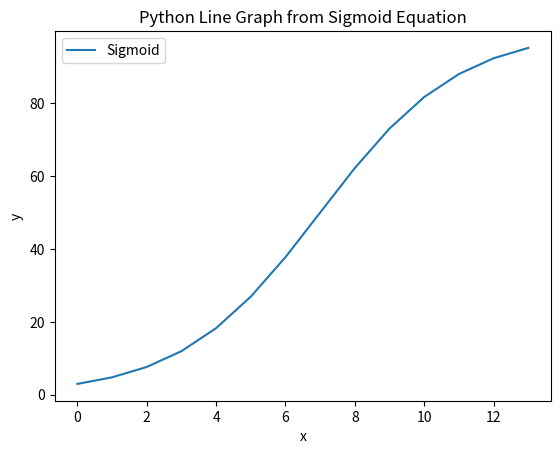

The script that saved this image:
import math

import numpy as np
import matplotlib.pyplot as plt

# Define the equation y = mx + b (e.g., y = 2x + 1)
def line_eq(x):
    return 2 * x + 1


  # function generateDataPoints(p) {
  #   let dpArray = Array(numDataPoints);
  #
  #   for (let x = 0; x < numDataPoints; x++) {
  #     dpArray[x] = L / (1 + Math.exp(-p * (x - numDataPoints / 2)));
  #     // dpArray[x] = L / (1 + Math.exp(-p * (x)));
  #   }
  #
  #   return dpArray;
  # }

# example
# num_data_points = 14
# parameter = 0.5
# max_value = 100

# 0:2.931223075135632
# 1:4.742587317756678
# 2:7.5858180021243555
# 3:11.920292202211755
# 4:18.242552380635637
# 5:26.894142136999513
# 6:37.754066879814545
# 7:50
# 8:62.245933120185455
# 9:73.10585786300048
# 10:81.75744761936436
# 11:88.07970779778823
# 12:92.41418199787564
# 13:95.25741268224333

def generate_data_points(parameter, num_data_points, max_value):

    dp_array = []
    L = max_value
    p = parameter

    for x in range(0, num_data_points):
        dp_array.append(L / (1+ math.exp(-p * (x - num_data_points / 2))))
        print(x, ":", dp_array[x])

    return dp_array

def plot(x_values, y_values):
    # Generate x values
    # x_values = np.linspace(-1, 1, 400)  # 400 points from -10 to 10
    # y_values = line_eq(x_values)  # Calculate y values based on the function

    # Plotting the line
    plt.plot(x_values, y_values, label='Sigmoid')

    # Customizing the plot
    plt.title('Python Line Graph from Sigmoid Equation')
    plt.xlabel('x')
    plt.ylabel('y')
    plt.legend()

    # Show the plot
    plt.show()

def plot2():
    # Generate x values
    x_values = np.linspace(-1, 1, 400)  # 400 points from -10 to 10
    y_values = line_eq(x_values)  # Calculate y values based on the function

    # Plotting the line
    plt.plot(x_values, y_values, label='y = 2x + 1')

    # Customizing the plot
    plt.title('Python Line Graph from Sigmoid Equation')
    plt.xlabel('x')
    plt.ylabel('y')
    plt.legend()

    # Show the plot
    plt.show()

# num_data_points = 14
# parameter = 0.5
# max_value = 100
x_values = range(14)
print(x_values)
y_values = generate_data_points(0.5, 14, 100)


plot(x_values,y_values)